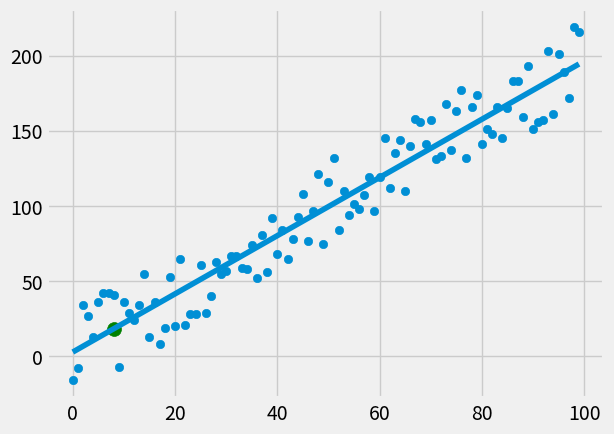

Write the Python code that produced this figure.
import numpy as np
import matplotlib.pyplot as plt
from matplotlib import style
import random

style.use('fivethirtyeight')

#xs = np.array([1,2,3,4,5,6], dtype=np.float64)
#ys = np.array([5,4,6,5,6,7], dtype=np.float64)

def create_dataset(amount, variance, step=2, correlation=False):
    val = 1
    ys = []
    for i in range(amount):
        y = val + random.randrange(-variance, variance)
        ys.append(y)
        if correlation and correlation == 'pos':
            val += step
        elif correlation and correlation == 'neg':
            val -= step
    xs = [i for i in range(amount)]
    return np.array(xs, dtype=np.float64), np.array(ys, dtype=np.float64)

def best_fit_slope_and_intercept(xs, ys):
    m = (((np.mean(xs) * np.mean(ys)) - np.mean(xs * ys)) /
         ((np.mean(xs) ** 2) - np.mean(xs ** 2)))
    b = np.mean(ys) - m * np.mean(xs)
    return m, b

def squared_error(ys_orig, ys_line):
    return sum((ys_line-ys_orig)**2)

def coefficient_of_determination(ys_orig, ys_line):
    y_mean_line = [np.mean(ys_orig) for y in ys_orig]
    squared_error_regr = squared_error(ys_orig, ys_line)
    squared_error_y_mean = squared_error(ys_orig, y_mean_line)
    return 1 - (squared_error_regr/squared_error_y_mean)

xs, ys = create_dataset(100, 30, 2, correlation='pos')

m , b = best_fit_slope_and_intercept(xs, ys)

print(m, b)

regression_line = [(m*x)+b for x in xs]

predict_x = 8
predict_y = (m*predict_x) + b

r_squared = coefficient_of_determination(ys, regression_line)
print(r_squared)

plt.scatter(xs, ys)
plt.plot(xs, regression_line)
plt.scatter(predict_x, predict_y, s=100, color='g')
plt.show()